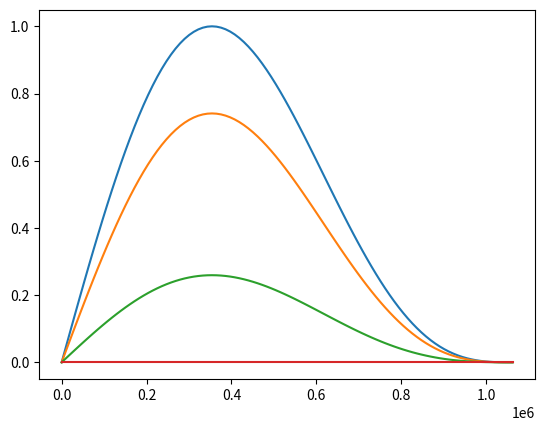

This chart was generated by the following Python code:
import numpy as np
import matplotlib.pyplot as plt

def zeta(z, zt=1.5e4):
    return 1 - 3*(z / zt)**2 + 2*(z / zt)**3

z = np.linspace(0,1.5e4, 4)
a = 6.371229e6
d0 = a / 6
Vp = 1          
lon_c , lat_c = np.pi/9,  2*np.pi/9
d = np.linspace(0, d0, 100)
perturbation_magnitude = np.zeros(len(d))



for height in z:
    for i in range(len(d)):
        perturbation_magnitude[i] = 16*zeta(height)*Vp / (3*np.sqrt(3)) * np.cos(np.pi*d[i] / (2*d0))**3 * np.sin(np.pi*d[i] / (2*d0))
    plt.plot(d,perturbation_magnitude)
plt.show()
# TODO plot perturbation magnitude

# TODO plot the zonal perturbation

# TODO plot the meridional perturbation